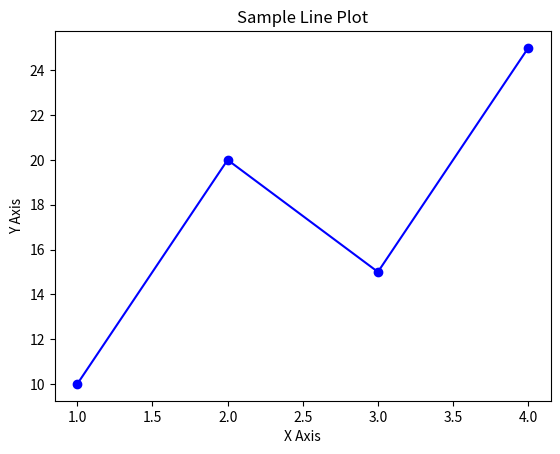

This figure's Python source:
import matplotlib.pyplot as plt

x = [1,2,3,4]
y = [10,20,15,25]

#create plot
plt.plot(x,y, color='blue',marker='o')
plt.title('Sample Line Plot')
plt.xlabel('X Axis')
plt.ylabel('Y Axis')

plt.savefig('line_plot.pdf',dpi=300,bbox_inches='tight')
# u just need to type the format after the folder name
plt.show()
